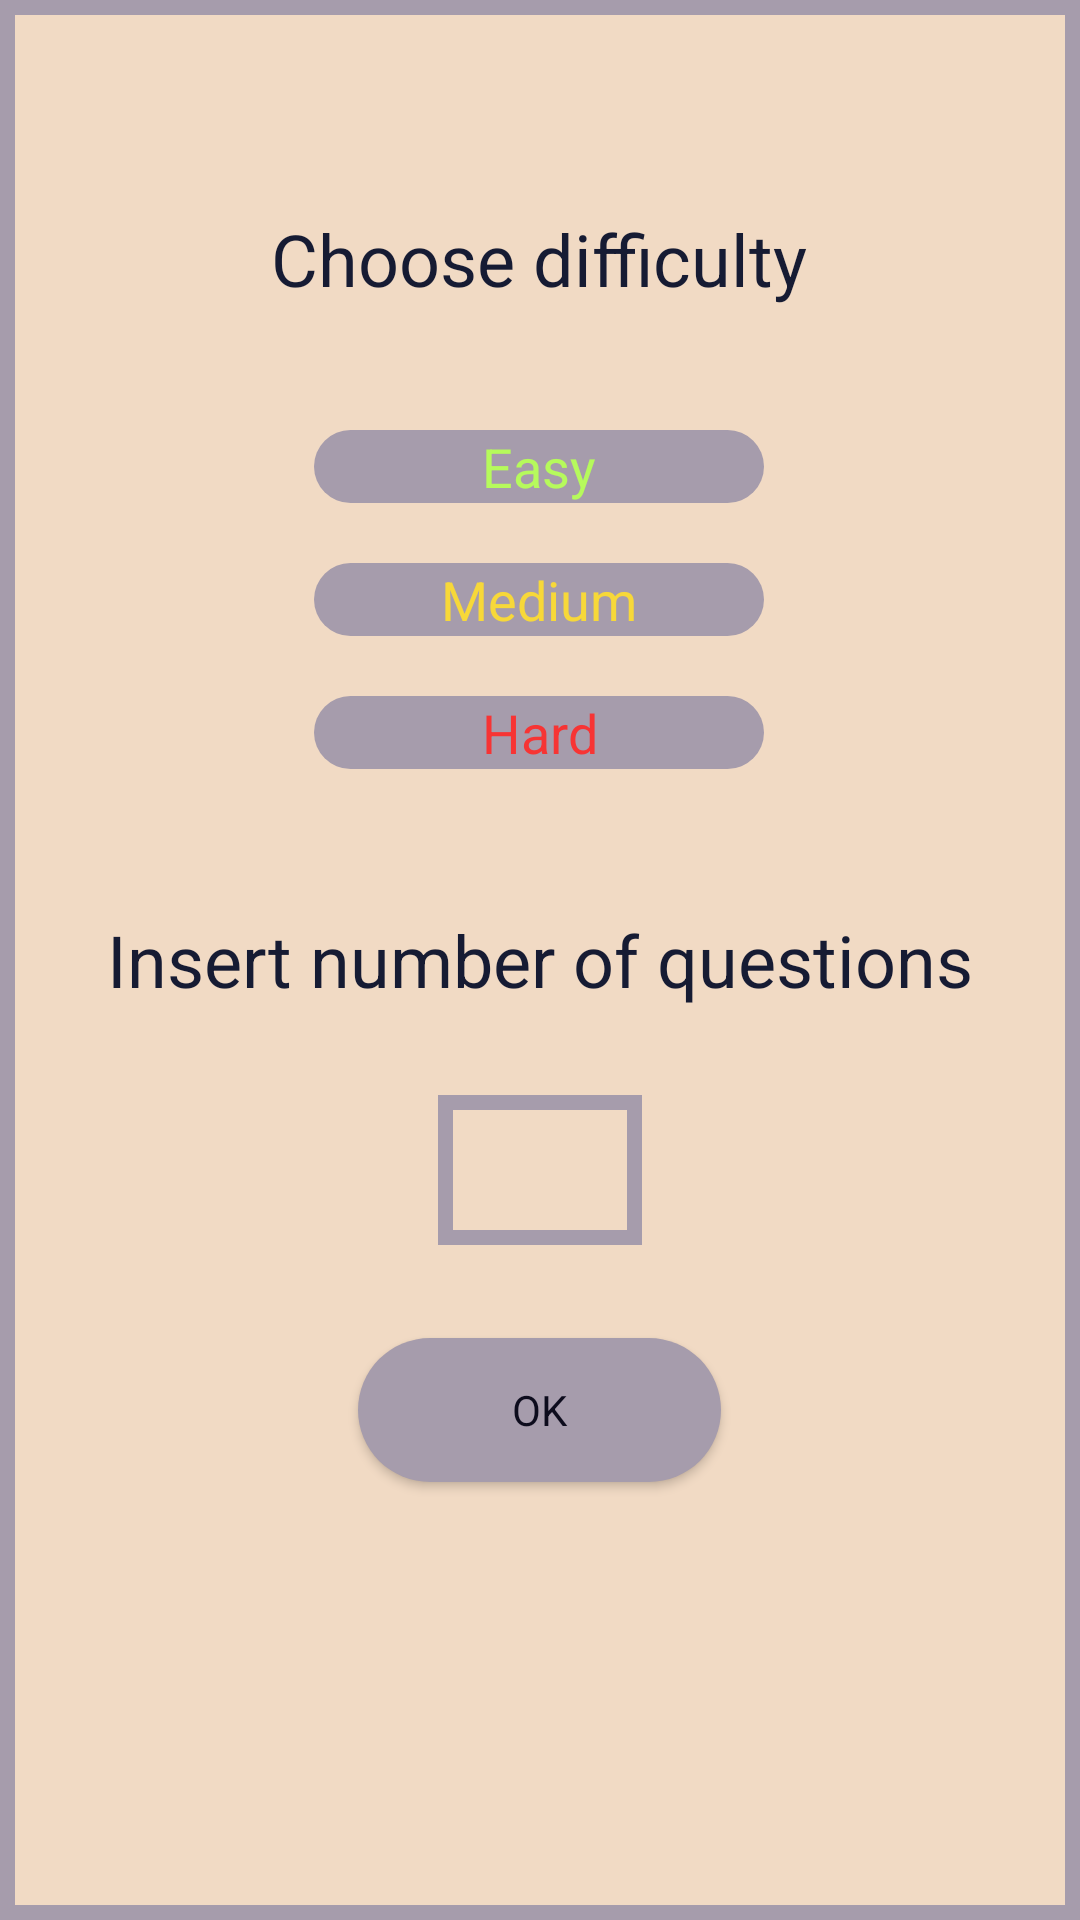

Android layout source for this screen:
<!-- AndroidManifest.xml: application theme AppTheme -->
<!-- res/layout/fragment_choice.xml -->
<?xml version="1.0" encoding="utf-8"?>
<layout xmlns:android="http://schemas.android.com/apk/res/android"
    xmlns:tools="http://schemas.android.com/tools">

    <FrameLayout
        android:layout_width="match_parent"
        android:layout_height="match_parent"
        android:background="@drawable/border"
        tools:context=".ChoiceFragment">


        <TextView
            android:id="@+id/choiceText"
            android:layout_width="323dp"
            android:layout_height="wrap_content"
            android:layout_gravity="center_horizontal"
            android:layout_marginTop="70dp"
            android:gravity="center"
            android:text="@string/choice"
            android:textColor="@color/colorPrimary"
            android:textSize="24sp" />

        <RadioGroup
            android:id="@+id/levelRadioGroup"
            android:layout_width="277dp"
            android:layout_height="wrap_content"
            android:layout_gravity="center"
            android:layout_marginBottom="120dp">

            <RadioButton
                android:id="@+id/easyButton"
                android:layout_width="150dp"
                android:layout_height="wrap_content"
                android:layout_gravity="center"
                android:layout_marginBottom="20dp"
                android:background="@drawable/rounded_corners"
                android:button="@null"
                android:gravity="center"
                android:shadowColor="@color/colorPrimary"
                android:text="@string/easy"
                android:textColor="@color/colorPrimary"
                android:textColorHighlight="#FFFFFF"
                android:textColorLink="@color/background"
                android:textSize="18sp" />

            <RadioButton
                android:id="@+id/mediumButton"
                android:layout_width="150dp"
                android:layout_height="wrap_content"
                android:layout_gravity="center"
                android:layout_marginBottom="20dp"
                android:background="@drawable/rounded_corners"
                android:button="@null"
                android:gravity="center"
                android:shadowColor="@color/accent2"
                android:text="@string/medium"
                android:textSize="18sp" />

            <RadioButton
                android:id="@+id/hardButton"
                android:layout_width="150dp"
                android:layout_height="wrap_content"
                android:layout_gravity="center"
                android:background="@drawable/rounded_corners"
                android:button="@null"
                android:gravity="center"
                android:shadowColor="@color/colorPrimary"
                android:text="@string/hard"
                android:textSize="18sp" />

        </RadioGroup>

        <Button
            android:id="@+id/okButton"
            android:layout_width="121dp"
            android:layout_height="wrap_content"
            android:layout_gravity="center"
            android:layout_marginTop="150dp"
            android:background="@drawable/rounded_corners"
            android:text="@android:string/ok"
            android:textColor="@color/colorPrimaryDark" />

        <EditText
            android:id="@+id/numOfQ"
            android:layout_width="68dp"
            android:layout_height="50dp"
            android:layout_gravity="center"
            android:layout_marginTop="70dp"
            android:autofillHints=""
            android:background="@drawable/border"
            android:gravity="center"
            android:hint=""
            android:inputType="number"
            android:textColor="@color/colorAccent"
            android:textColorHint="#FFFFFF"
            android:textColorLink="@color/background" />

        <TextView
            android:id="@+id/numOfQText"
            android:layout_width="wrap_content"
            android:layout_height="wrap_content"
            android:layout_gravity="center|center_horizontal"
            android:text="@string/num"
            android:textColor="@color/colorPrimary"
            android:textSize="24sp" />
    </FrameLayout>
</layout>
<!-- resources referenced by this layout -->
<resources>
  <color name="accent2">#A69CAC</color>
  <color name="background">#F1DAC4</color>
  <color name="colorAccent">#474973</color>
  <color name="colorPrimary">#161B33</color>
  <color name="colorPrimaryDark">#0D0C1D</color>
  <!-- drawable border (drawable) -->
  <?xml version="1.0" encoding="utf-8"?>
  <layer-list xmlns:android="http://schemas.android.com/apk/res/android">
      <item>
          <shape android:shape="rectangle">
              <solid android:color="@color/accent2" />
          </shape>
      </item>
      <item android:left="5dp" android:right="5dp"  android:top="5dp" android:bottom="5dp" >
          <shape android:shape="rectangle">
              <solid android:color="@color/background" />
          </shape>
      </item>
  </layer-list>
  <!-- drawable rounded_corners (drawable) -->
  <?xml version="1.0" encoding="utf-8"?>
  <shape xmlns:android="http://schemas.android.com/apk/res/android">
  <corners android:radius="300dp"></corners>
      <solid android:color="@color/accent2"></solid>
  </shape>
  <string name="choice">Choose difficulty</string>
  <string name="easy"><font fgcolor="#b6fa5c">Easy</font></string>
  <string name="hard"><font fgcolor="#f73434">Hard</font></string>
  <string name="medium"><font fgcolor="#f7d839">Medium</font></string>
  <string name="num">Insert number of questions </string>
  <style name="AppTheme" parent="Theme.AppCompat.Light.DarkActionBar">
          
          <item name="colorPrimary">@color/colorPrimary</item>
          <item name="colorPrimaryDark">@color/colorPrimaryDark</item>
          <item name="colorAccent">@color/colorAccent</item>
          <item name="fontFamily">@font/maven_pro</item>
          <item name="android:itemBackground">@color/colorPrimary</item>
      </style>
</resources>
